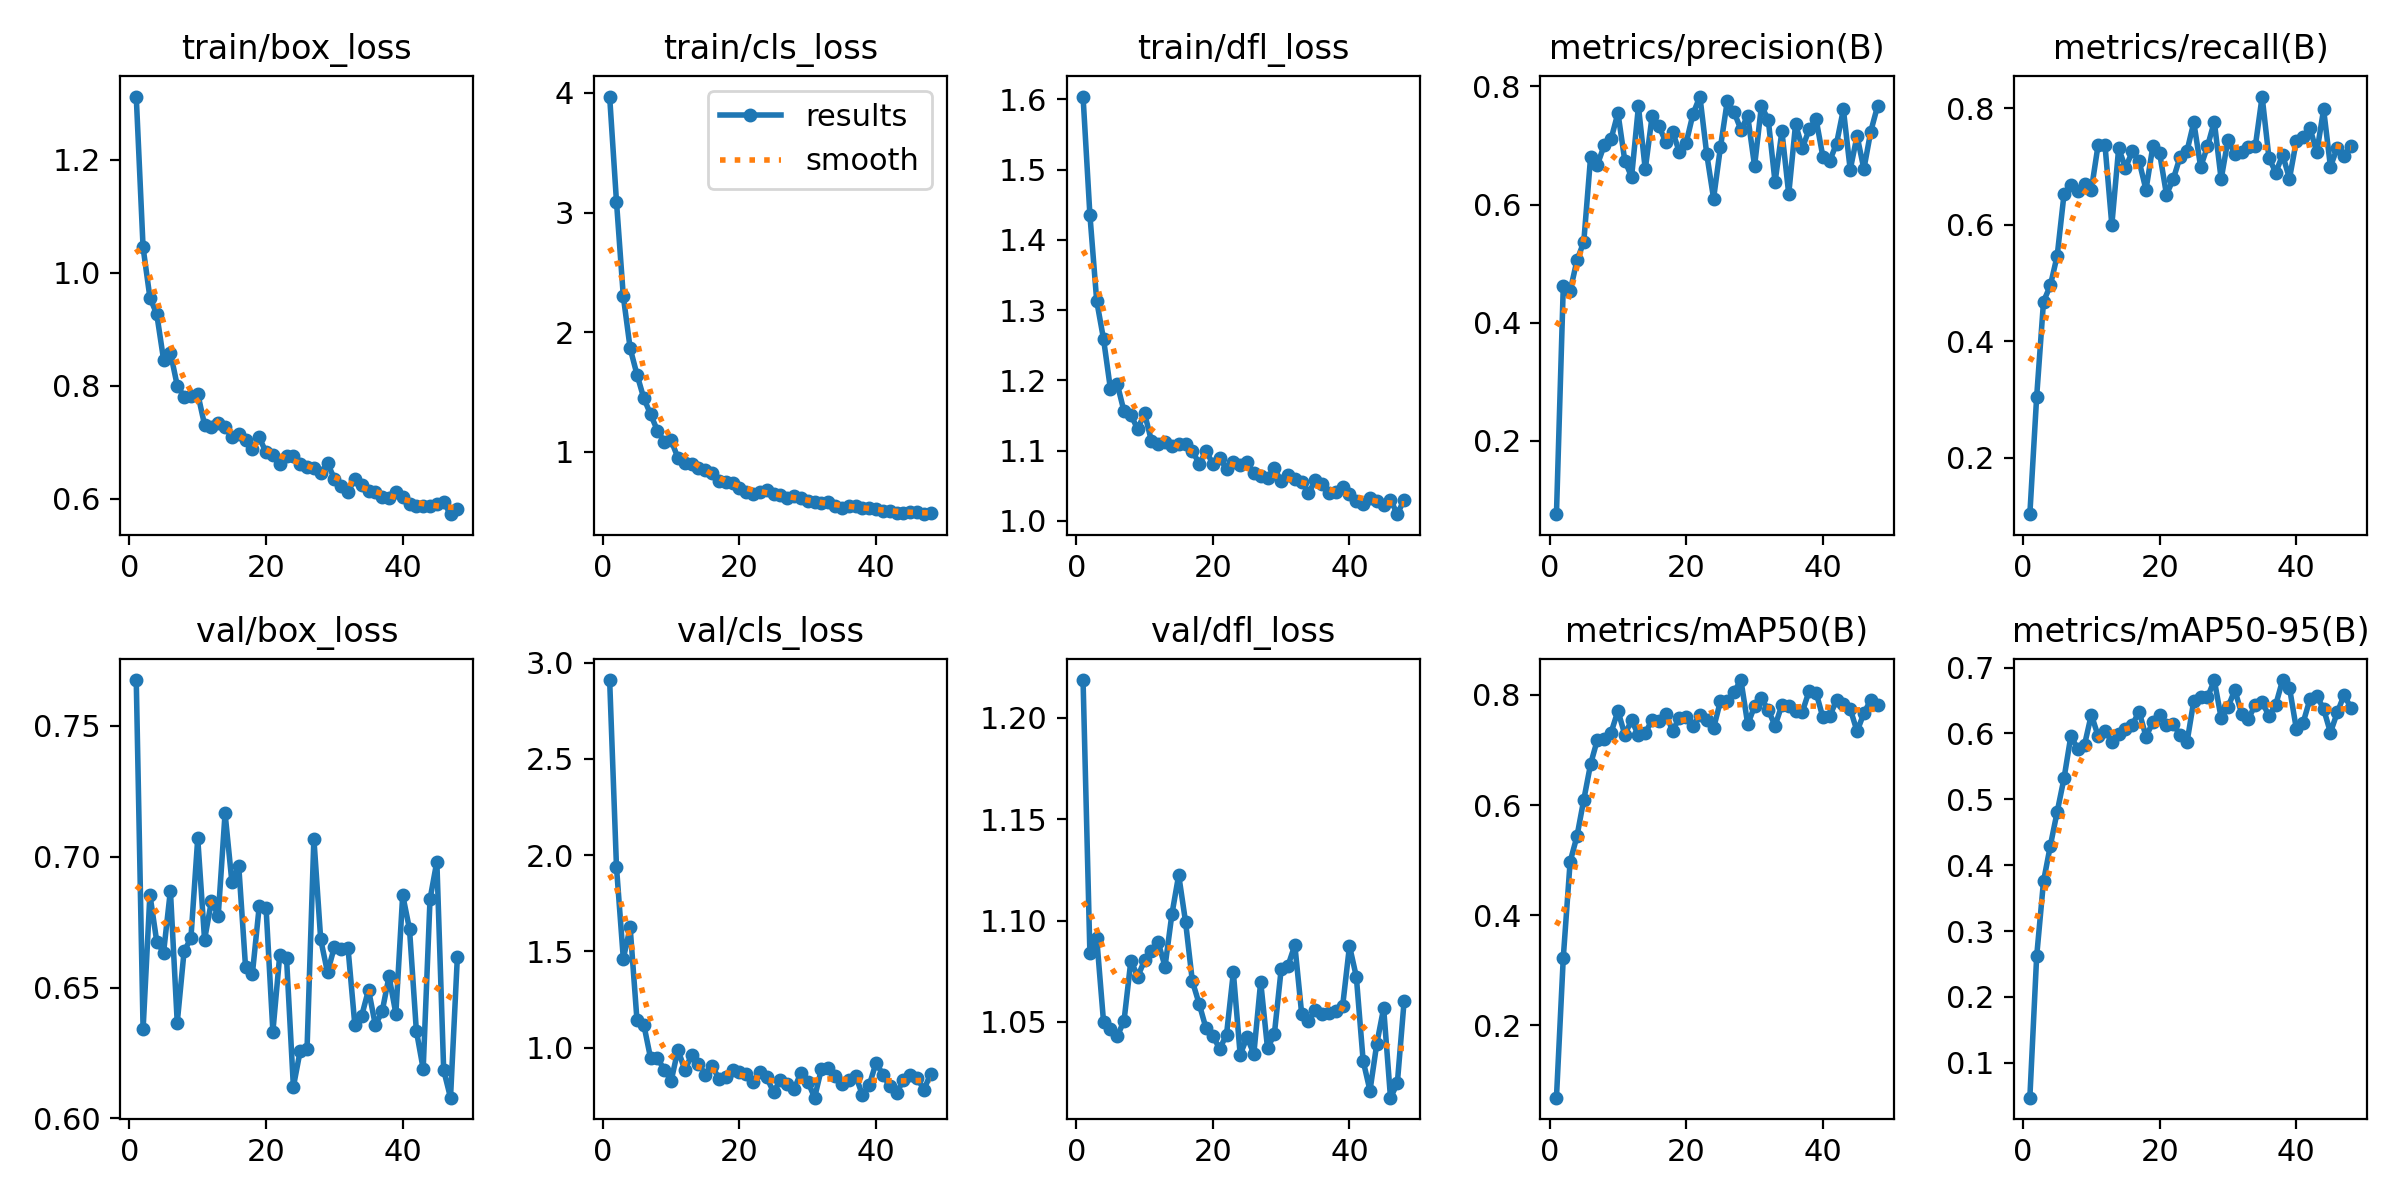

Data behind this chart, as committed beside it:
epoch, time, train/box_loss, train/cls_loss, train/dfl_loss, metrics/precision(B), metrics/recall(B), metrics/mAP50(B), metrics/mAP50-95(B), val/box_loss, val/cls_loss, val/dfl_loss, lr/pg0, lr/pg1, lr/pg2
1, 32.27, 1.312, 3.97, 1.604, 0.07612, 0.1027, 0.06861, 0.0471, 0.7675, 2.909, 1.219, 0.06792, 0.0003241, 0.0003241
2, 43.29, 1.044, 3.091, 1.436, 0.4617, 0.3049, 0.3228, 0.262, 0.634, 1.938, 1.084, 0.03491, 0.0006509, 0.0006509
3, 54.45, 0.9557, 2.299, 1.313, 0.4535, 0.468, 0.4968, 0.3753, 0.6855, 1.463, 1.091, 0.001897, 0.0009711, 0.0009711
4, 65.78, 0.9266, 1.865, 1.259, 0.5055, 0.4958, 0.5432, 0.4296, 0.6676, 1.625, 1.05, 0.0009703, 0.0009703, 0.0009703
5, 77.08, 0.846, 1.645, 1.188, 0.5366, 0.5466, 0.6096, 0.4809, 0.6634, 1.144, 1.047, 0.0009604, 0.0009604, 0.0009604
6, 88.83, 0.8586, 1.447, 1.195, 0.681, 0.6524, 0.6744, 0.5317, 0.6871, 1.12, 1.043, 0.0009505, 0.0009505, 0.0009505
7, 100.6, 0.8001, 1.312, 1.156, 0.6673, 0.6677, 0.719, 0.5958, 0.6366, 0.9442, 1.051, 0.0009406, 0.0009406, 0.0009406
8, 112, 0.7807, 1.175, 1.151, 0.7009, 0.6581, 0.7208, 0.5768, 0.6639, 0.9443, 1.08, 0.0009307, 0.0009307, 0.0009307
9, 122.7, 0.781, 1.083, 1.131, 0.7111, 0.6703, 0.7316, 0.5825, 0.6688, 0.8864, 1.072, 0.0009208, 0.0009208, 0.0009208
10, 132.9, 0.7859, 1.094, 1.153, 0.755, 0.6602, 0.7709, 0.6284, 0.707, 0.827, 1.08, 0.0009109, 0.0009109, 0.0009109
11, 143.6, 0.7306, 0.9478, 1.114, 0.6745, 0.7379, 0.728, 0.5959, 0.6683, 0.9901, 1.085, 0.000901, 0.000901, 0.000901
12, 154.2, 0.7276, 0.9076, 1.109, 0.6467, 0.7369, 0.7537, 0.6041, 0.683, 0.8838, 1.089, 0.0008911, 0.0008911, 0.0008911
13, 165.2, 0.7339, 0.8978, 1.113, 0.7661, 0.5999, 0.7268, 0.5876, 0.6775, 0.9612, 1.077, 0.0008812, 0.0008812, 0.0008812
14, 176.4, 0.726, 0.8642, 1.107, 0.6595, 0.7316, 0.7305, 0.5989, 0.7166, 0.9171, 1.103, 0.0008713, 0.0008713, 0.0008713
15, 187.2, 0.7091, 0.8438, 1.109, 0.7494, 0.6977, 0.7547, 0.6071, 0.6904, 0.8602, 1.122, 0.0008614, 0.0008614, 0.0008614
16, 197.4, 0.7149, 0.8178, 1.109, 0.7328, 0.7263, 0.7521, 0.6134, 0.6966, 0.9055, 1.099, 0.0008515, 0.0008515, 0.0008515
17, 207.7, 0.703, 0.7513, 1.1, 0.7061, 0.7091, 0.7661, 0.6329, 0.6578, 0.8384, 1.07, 0.0008416, 0.0008416, 0.0008416
18, 218.1, 0.6872, 0.7438, 1.081, 0.7234, 0.6601, 0.7345, 0.5952, 0.6553, 0.8468, 1.059, 0.0008317, 0.0008317, 0.0008317
19, 228.5, 0.7084, 0.7379, 1.099, 0.6887, 0.7347, 0.7588, 0.6166, 0.6811, 0.8869, 1.047, 0.0008218, 0.0008218, 0.0008218
20, 239.4, 0.6818, 0.6931, 1.081, 0.7049, 0.7229, 0.7595, 0.6278, 0.6805, 0.8714, 1.043, 0.0008119, 0.0008119, 0.0008119
21, 250.3, 0.6777, 0.661, 1.09, 0.7538, 0.652, 0.7443, 0.6121, 0.6332, 0.8618, 1.037, 0.000802, 0.000802, 0.000802
22, 261.2, 0.6606, 0.6482, 1.073, 0.7827, 0.6787, 0.7629, 0.6136, 0.6623, 0.8238, 1.044, 0.0007921, 0.0007921, 0.0007921
23, 271.5, 0.6748, 0.6659, 1.083, 0.6853, 0.7172, 0.7539, 0.5977, 0.6611, 0.8714, 1.074, 0.0007822, 0.0007822, 0.0007822
24, 281.7, 0.6751, 0.68, 1.079, 0.6102, 0.7267, 0.7396, 0.5864, 0.6121, 0.8454, 1.034, 0.0007723, 0.0007723, 0.0007723
25, 292.4, 0.662, 0.6454, 1.083, 0.6966, 0.7762, 0.7886, 0.6496, 0.6258, 0.7689, 1.042, 0.0007624, 0.0007624, 0.0007624
26, 303.9, 0.6558, 0.6357, 1.068, 0.7748, 0.6995, 0.7881, 0.6546, 0.6266, 0.8332, 1.034, 0.0007525, 0.0007525, 0.0007525
27, 314.2, 0.6538, 0.6147, 1.064, 0.7564, 0.7348, 0.8055, 0.6548, 0.7069, 0.8094, 1.07, 0.0007426, 0.0007426, 0.0007426
28, 325.5, 0.6453, 0.6267, 1.061, 0.7268, 0.7773, 0.8269, 0.6806, 0.6684, 0.7851, 1.037, 0.0007327, 0.0007327, 0.0007327
29, 336.5, 0.6624, 0.6149, 1.075, 0.7493, 0.6784, 0.7465, 0.6236, 0.6558, 0.8705, 1.044, 0.0007228, 0.0007228, 0.0007228
30, 346.6, 0.6355, 0.5887, 1.057, 0.6653, 0.746, 0.7793, 0.6395, 0.6655, 0.8242, 1.076, 0.0007129, 0.0007129, 0.0007129
31, 357.5, 0.6225, 0.5759, 1.065, 0.7666, 0.7223, 0.7938, 0.6659, 0.6647, 0.7406, 1.078, 0.000703, 0.000703, 0.000703
32, 368.7, 0.6117, 0.5682, 1.059, 0.7438, 0.725, 0.7724, 0.6301, 0.665, 0.8916, 1.088, 0.0006931, 0.0006931, 0.0006931
33, 379.3, 0.6356, 0.5764, 1.055, 0.6379, 0.7336, 0.7439, 0.6222, 0.6356, 0.8933, 1.054, 0.0006832, 0.0006832, 0.0006832
34, 389.8, 0.6235, 0.5471, 1.04, 0.724, 0.7348, 0.7817, 0.6435, 0.6392, 0.8556, 1.051, 0.0006733, 0.0006733, 0.0006733
35, 400.3, 0.6139, 0.5273, 1.058, 0.6178, 0.8205, 0.7791, 0.6475, 0.6492, 0.8134, 1.056, 0.0006634, 0.0006634, 0.0006634
36, 410.7, 0.6123, 0.5454, 1.053, 0.736, 0.7149, 0.7703, 0.6266, 0.6356, 0.8337, 1.054, 0.0006535, 0.0006535, 0.0006535
37, 420.9, 0.603, 0.5474, 1.04, 0.696, 0.6897, 0.7696, 0.6437, 0.6409, 0.8554, 1.054, 0.0006436, 0.0006436, 0.0006436
38, 431.1, 0.6003, 0.5314, 1.041, 0.7273, 0.7204, 0.8076, 0.681, 0.6543, 0.7539, 1.055, 0.0006337, 0.0006337, 0.0006337
39, 441.5, 0.6114, 0.5303, 1.048, 0.7447, 0.6793, 0.8043, 0.6695, 0.64, 0.805, 1.058, 0.0006238, 0.0006238, 0.0006238
40, 451.7, 0.6022, 0.5183, 1.039, 0.6809, 0.744, 0.7591, 0.6074, 0.6854, 0.9226, 1.087, 0.0006139, 0.0006139, 0.0006139
41, 462, 0.591, 0.5069, 1.028, 0.6738, 0.7505, 0.7613, 0.6163, 0.6723, 0.8592, 1.072, 0.000604, 0.000604, 0.000604
42, 472, 0.5877, 0.5031, 1.025, 0.7033, 0.7663, 0.7905, 0.6519, 0.6335, 0.7999, 1.031, 0.0005941, 0.0005941, 0.0005941
43, 482.1, 0.5865, 0.4914, 1.033, 0.7611, 0.7244, 0.7835, 0.6572, 0.6189, 0.7669, 1.016, 0.0005842, 0.0005842, 0.0005842
44, 492.3, 0.5879, 0.4888, 1.029, 0.6589, 0.7983, 0.7748, 0.637, 0.6838, 0.8307, 1.039, 0.0005743, 0.0005743, 0.0005743
45, 502.4, 0.5905, 0.4952, 1.023, 0.7162, 0.6998, 0.7337, 0.6013, 0.6982, 0.857, 1.057, 0.0005644, 0.0005644, 0.0005644
46, 512.3, 0.5938, 0.4919, 1.03, 0.6602, 0.7327, 0.7665, 0.6317, 0.6184, 0.8443, 1.013, 0.0005545, 0.0005545, 0.0005545
47, 522.4, 0.5725, 0.4774, 1.01, 0.7233, 0.7186, 0.7908, 0.6584, 0.6079, 0.7816, 1.02, 0.0005446, 0.0005446, 0.0005446
48, 532.5, 0.5816, 0.4869, 1.03, 0.7665, 0.736, 0.782, 0.6385, 0.6616, 0.8656, 1.061, 0.0005347, 0.0005347, 0.0005347
